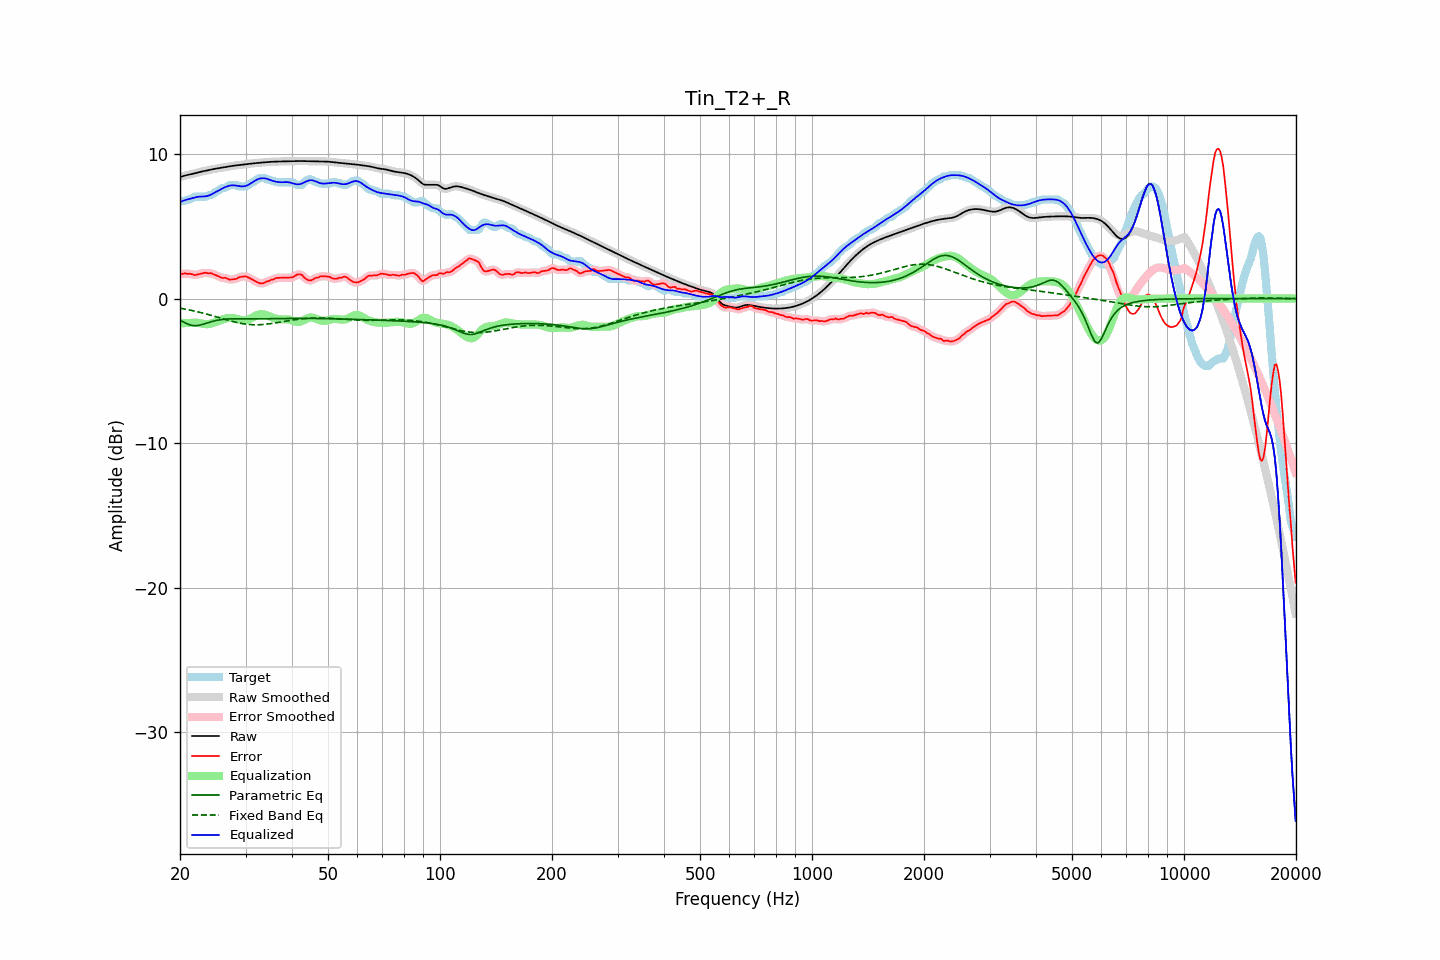

Source data for this figure (header and first rows):
frequency, raw, error, smoothed, error_smoothed, equalization, parametric_eq, fixed_band_eq, equalized_raw, equalized_smoothed, target
20.00, 8.40, 1.69, 8.40, 1.68, -1.73, -1.49, -0.67, 6.68, 6.68, 6.72
20.20, 8.44, 1.69, 8.44, 1.70, -1.72, -1.55, -0.69, 6.73, 6.73, 6.75
20.40, 8.48, 1.73, 8.48, 1.72, -1.71, -1.61, -0.71, 6.77, 6.77, 6.75
20.61, 8.51, 1.75, 8.51, 1.73, -1.70, -1.67, -0.73, 6.81, 6.81, 6.75
20.81, 8.53, 1.71, 8.53, 1.73, -1.69, -1.73, -0.75, 6.84, 6.84, 6.82
21.02, 8.56, 1.71, 8.56, 1.72, -1.69, -1.77, -0.77, 6.87, 6.87, 6.85
21.23, 8.58, 1.72, 8.58, 1.71, -1.68, -1.81, -0.79, 6.90, 6.90, 6.86
21.44, 8.61, 1.70, 8.61, 1.69, -1.68, -1.84, -0.82, 6.93, 6.93, 6.91
21.66, 8.64, 1.67, 8.64, 1.66, -1.67, -1.87, -0.84, 6.96, 6.96, 6.97
21.87, 8.66, 1.62, 8.66, 1.64, -1.67, -1.87, -0.86, 6.99, 6.99, 7.04
22.09, 8.69, 1.64, 8.69, 1.64, -1.67, -1.88, -0.89, 7.02, 7.02, 7.05
22.31, 8.72, 1.67, 8.72, 1.66, -1.68, -1.86, -0.92, 7.04, 7.04, 7.05
22.54, 8.75, 1.70, 8.75, 1.70, -1.70, -1.85, -0.94, 7.05, 7.05, 7.05
22.76, 8.77, 1.72, 8.77, 1.72, -1.72, -1.82, -0.97, 7.06, 7.06, 7.05
22.99, 8.80, 1.75, 8.80, 1.75, -1.74, -1.79, -1.00, 7.06, 7.06, 7.05
23.22, 8.82, 1.77, 8.82, 1.77, -1.76, -1.76, -1.03, 7.07, 7.07, 7.05
23.45, 8.85, 1.80, 8.85, 1.77, -1.77, -1.72, -1.06, 7.08, 7.08, 7.05
23.69, 8.87, 1.76, 8.87, 1.77, -1.77, -1.69, -1.09, 7.10, 7.10, 7.11
23.92, 8.89, 1.74, 8.89, 1.76, -1.76, -1.65, -1.12, 7.13, 7.13, 7.15
24.16, 8.92, 1.77, 8.92, 1.74, -1.74, -1.62, -1.15, 7.18, 7.18, 7.15
24.40, 8.94, 1.72, 8.94, 1.72, -1.71, -1.59, -1.18, 7.23, 7.23, 7.22
24.65, 8.96, 1.68, 8.96, 1.69, -1.67, -1.56, -1.21, 7.29, 7.29, 7.29
24.89, 8.98, 1.63, 8.98, 1.64, -1.63, -1.53, -1.24, 7.36, 7.36, 7.35
25.14, 9.00, 1.59, 9.00, 1.59, -1.59, -1.51, -1.28, 7.42, 7.42, 7.41
25.39, 9.02, 1.54, 9.02, 1.53, -1.55, -1.49, -1.31, 7.48, 7.48, 7.48
25.65, 9.04, 1.48, 9.04, 1.48, -1.50, -1.47, -1.34, 7.54, 7.54, 7.56
25.91, 9.06, 1.43, 9.06, 1.45, -1.46, -1.45, -1.37, 7.59, 7.59, 7.63
26.16, 9.08, 1.43, 9.08, 1.43, -1.43, -1.44, -1.41, 7.65, 7.65, 7.65
26.43, 9.10, 1.44, 9.10, 1.42, -1.39, -1.43, -1.44, 7.70, 7.70, 7.66
26.69, 9.12, 1.39, 9.12, 1.39, -1.37, -1.42, -1.47, 7.75, 7.75, 7.72
26.96, 9.14, 1.35, 9.14, 1.35, -1.35, -1.41, -1.50, 7.79, 7.79, 7.79
27.23, 9.16, 1.31, 9.16, 1.32, -1.34, -1.41, -1.53, 7.82, 7.82, 7.85
27.50, 9.17, 1.32, 9.17, 1.32, -1.34, -1.40, -1.56, 7.83, 7.83, 7.85
27.77, 9.19, 1.34, 9.19, 1.33, -1.35, -1.40, -1.59, 7.84, 7.84, 7.85
28.05, 9.20, 1.35, 9.20, 1.35, -1.37, -1.40, -1.62, 7.83, 7.83, 7.85
28.33, 9.21, 1.36, 9.21, 1.38, -1.39, -1.40, -1.65, 7.82, 7.82, 7.85
28.62, 9.23, 1.43, 9.23, 1.43, -1.43, -1.40, -1.67, 7.80, 7.80, 7.80
28.90, 9.24, 1.49, 9.24, 1.47, -1.46, -1.40, -1.69, 7.78, 7.78, 7.75
29.19, 9.25, 1.50, 9.25, 1.51, -1.49, -1.40, -1.72, 7.76, 7.76, 7.75
29.48, 9.27, 1.52, 9.27, 1.53, -1.51, -1.40, -1.74, 7.76, 7.76, 7.75
29.78, 9.28, 1.53, 9.28, 1.53, -1.51, -1.40, -1.75, 7.77, 7.77, 7.75
30.08, 9.30, 1.53, 9.30, 1.52, -1.50, -1.40, -1.77, 7.80, 7.80, 7.77
30.38, 9.31, 1.49, 9.31, 1.49, -1.47, -1.40, -1.78, 7.84, 7.84, 7.83
30.68, 9.33, 1.43, 9.33, 1.44, -1.43, -1.40, -1.79, 7.90, 7.90, 7.90
30.99, 9.34, 1.37, 9.34, 1.38, -1.38, -1.40, -1.80, 7.96, 7.96, 7.97
31.30, 9.35, 1.32, 9.35, 1.32, -1.32, -1.40, -1.81, 8.04, 8.04, 8.03
31.61, 9.36, 1.26, 9.36, 1.26, -1.25, -1.40, -1.81, 8.11, 8.11, 8.10
31.93, 9.37, 1.19, 9.37, 1.20, -1.19, -1.41, -1.81, 8.18, 8.18, 8.18
32.24, 9.38, 1.14, 9.38, 1.13, -1.14, -1.41, -1.82, 8.24, 8.24, 8.24
32.57, 9.39, 1.08, 9.39, 1.09, -1.11, -1.40, -1.81, 8.28, 8.28, 8.30
32.89, 9.40, 1.05, 9.40, 1.06, -1.09, -1.40, -1.81, 8.31, 8.31, 8.35
33.22, 9.41, 1.06, 9.41, 1.05, -1.08, -1.40, -1.80, 8.33, 8.33, 8.35
33.55, 9.42, 1.07, 9.42, 1.08, -1.09, -1.40, -1.79, 8.33, 8.33, 8.35
33.89, 9.43, 1.12, 9.43, 1.12, -1.12, -1.40, -1.78, 8.31, 8.31, 8.31
34.23, 9.44, 1.19, 9.44, 1.16, -1.15, -1.40, -1.77, 8.29, 8.29, 8.25
34.57, 9.45, 1.20, 9.45, 1.22, -1.20, -1.40, -1.76, 8.25, 8.25, 8.25
34.92, 9.46, 1.25, 9.46, 1.25, -1.25, -1.40, -1.74, 8.21, 8.21, 8.21
35.27, 9.46, 1.31, 9.46, 1.29, -1.30, -1.39, -1.72, 8.17, 8.17, 8.15
35.62, 9.47, 1.32, 9.47, 1.34, -1.34, -1.39, -1.71, 8.13, 8.13, 8.15
35.97, 9.47, 1.38, 9.47, 1.38, -1.37, -1.39, -1.69, 8.10, 8.10, 8.10
... 635 more rows
